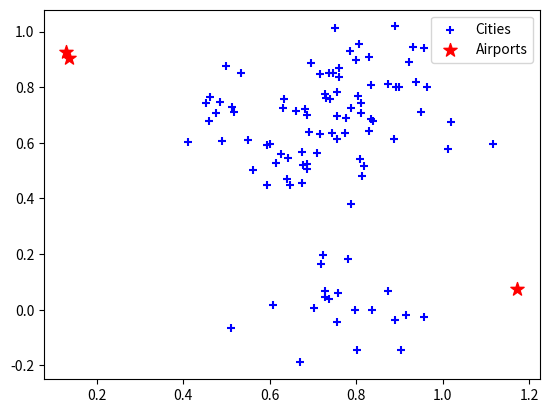

Source code (Python):
import random
import numpy as np

num_city = 100
num_air = 3
num_center = 5
sigma = 0.1
cities = set()
airports = []

for i in range(num_center):
    x = random.random()
    y = random.random()
    xc = np.random.normal(x, sigma, num_city // num_center)
    yc = np.random.normal(y, sigma, num_city // num_center)
    cities = cities.union(zip(xc, yc))

for i in range(num_air):
    x = random.random()
    y = random.random()
    airports.append((x, y))
airports[0] = (0.5, 0.8)

import matplotlib.pyplot as plt

print(airports)
zip_cities = zip(*cities)
plt.scatter(*zip_cities, marker='+', color='b', label='Cities')
zip_airs = zip(*airports)
plt.scatter(*zip_airs, marker='*', color='r', s=100, label='Airports')
plt.legend()
plt

previousObjFunc = 999999
objectiveFunction = 10
# main loop
for k in range(0, 20):
    objectiveFunction = 0
    # gets all of the cities cordinates into an array for easier use
    cityList = []
    for i in cities:
        cityList.append(i)

    cityToAir = [5] * num_city
    # creates a list(cityToAir) that has the index of which airport a city is closest to
    for i in range(0, num_city):
        distance = 1000
        cityMin = 1000
        for j in range(num_air):
            distance = ((cityList[i][0] - airports[j][0]) ** 2 + (cityList[i][1] - airports[j][1]) ** 2) ** 0.5
            if distance < cityMin:
                cityMin = distance
                cityToAir[i] = j

    # calculates objective function
    for i in range(0, num_city):
        for j in range(0, num_air):
            if cityToAir[i] == j:
                objectiveFunction += (
                            ((cityList[i][0] - airports[j][0]) ** 2) + ((cityList[i][1] - airports[j][1]) ** 2))
    if objectiveFunction > previousObjFunc:
      print("yup...")
        #break
    else:
        previousObjFunc = objectiveFunction

    gradientX = []
    gradientY = []
    for i in range(num_city):
        gradientX.append(((cityList[i][0] - airports[cityToAir[i]][0])) * 0.001) # THIS RIGHT HERE IS THE PROBLEM
        gradientY.append(((cityList[i][1] - airports[cityToAir[i]][1])) * 0.001)

    for i in range(0, num_city):
        for j in range(0, num_air):
            if cityToAir[i] == j:
                airports[j] = (airports[j][0] - gradientX[i], airports[j][1] - gradientY[i])

    # print(objectiveFunction)

print(airports)
print("run completed")
print(objectiveFunction)
print(cityToAir)
plt.clf()
zip_cities = zip(*cities)
plt.scatter(*zip_cities, marker='+', color='b', label='Cities')
zip_airs = zip(*airports)
plt.scatter(*zip_airs, marker='*', color='r', s=100, label='Airports')
plt.legend()
plt